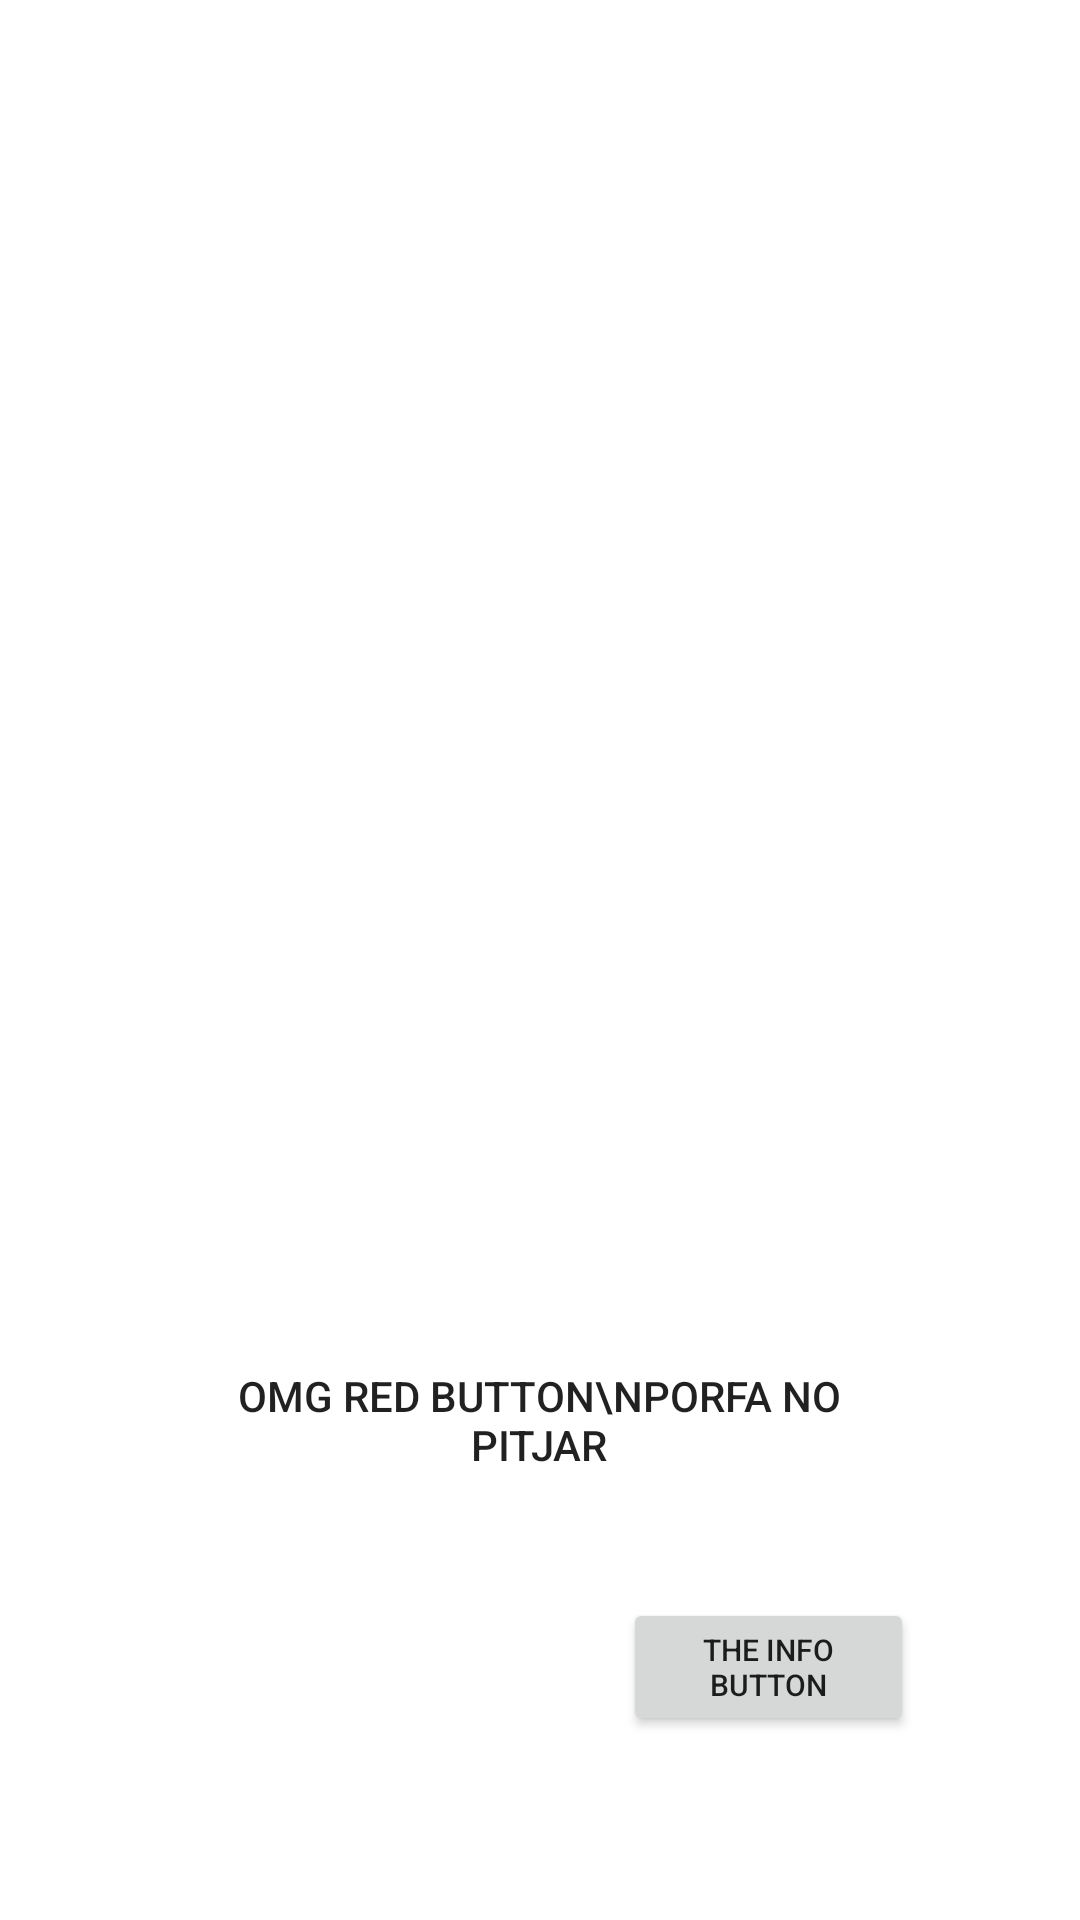

Produce the Android XML layout that renders to this screen, including the resource entries it uses.
<!-- AndroidManifest.xml: application theme Theme.Launcher2022 -->
<!-- res/layout/activity_config.xml -->
<?xml version="1.0" encoding="utf-8"?>
<androidx.constraintlayout.widget.ConstraintLayout xmlns:android="http://schemas.android.com/apk/res/android"
    xmlns:app="http://schemas.android.com/apk/res-auto"
    xmlns:tools="http://schemas.android.com/tools"
    android:layout_width="match_parent"
    android:layout_height="match_parent"
    tools:context=".ConfigActivity">

    <Button
        android:id="@+id/backButton"
        android:layout_width="226dp"
        android:layout_height="100dp"
        android:background="@color/red"
        android:text="OMG RED BUTTON\nporfa no pitjar"
        android:visibility="visible"
        app:layout_constraintBottom_toBottomOf="parent"
        app:layout_constraintEnd_toEndOf="parent"
        app:layout_constraintHorizontal_bias="0.497"
        app:layout_constraintStart_toStartOf="parent"
        app:layout_constraintTop_toTopOf="parent"
        app:layout_constraintVertical_bias="0.784" />

    <Button
        android:id="@+id/infoButton"
        android:layout_width="97dp"
        android:layout_height="46dp"
        android:text="The info button"
        android:textSize="10sp"
        android:visibility="visible"
        app:layout_constraintBottom_toBottomOf="parent"
        app:layout_constraintEnd_toEndOf="parent"
        app:layout_constraintHorizontal_bias="0.789"
        app:layout_constraintStart_toStartOf="parent"
        app:layout_constraintTop_toTopOf="parent"
        app:layout_constraintVertical_bias="0.897" />


</androidx.constraintlayout.widget.ConstraintLayout>
<!-- resources referenced by this layout -->
<resources>
  <style name="Theme.Launcher2022" parent="Theme.MaterialComponents.DayNight.DarkActionBar">
          
          <item name="colorPrimary">@color/purple_500</item>
          <item name="colorPrimaryVariant">@color/purple_700</item>
          <item name="colorOnPrimary">@color/white</item>
          
          <item name="colorSecondary">@color/teal_200</item>
          <item name="colorSecondaryVariant">@color/teal_700</item>
          <item name="colorOnSecondary">@color/black</item>
          
          <item name="android:statusBarColor" tools:targetApi="l">?attr/colorPrimaryVariant</item>
          
      </style>
  <color name="purple_500">#FF6200EE</color>
  <color name="purple_700">#FF3700B3</color>
  <color name="white">#FFFFFFFF</color>
  <color name="teal_200">#FF03DAC5</color>
  <color name="teal_700">#FF018786</color>
  <color name="black">#FF000000</color>
</resources>
